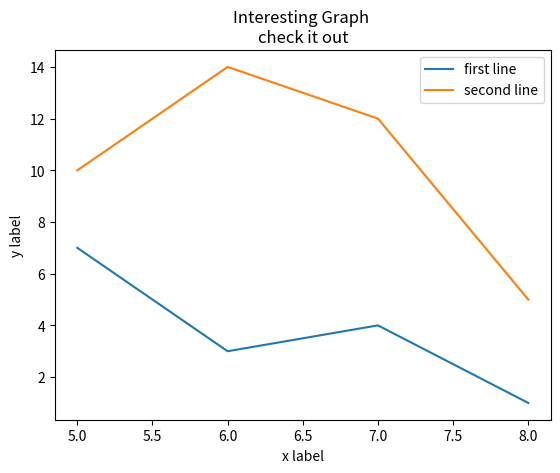

Reproduce this figure in Python.
# -*- coding: utf-8 -*-
"""
Created on Mon Jul 17 17:03:03 2017

@author: aakash.chotrani
"""

import matplotlib.pyplot as plt

x = [5,6,7,8]
y = [7,3,4,1]

x2 = [5,6,7,8]
y2 = [10,14,12,5]

plt.plot(x,y, label = "first line")
plt.plot(x2,y2, label = "second line")
plt.xlabel("x label")
plt.ylabel("y label")

plt.title("Interesting Graph \ncheck it out")
plt.legend()
plt.show()
